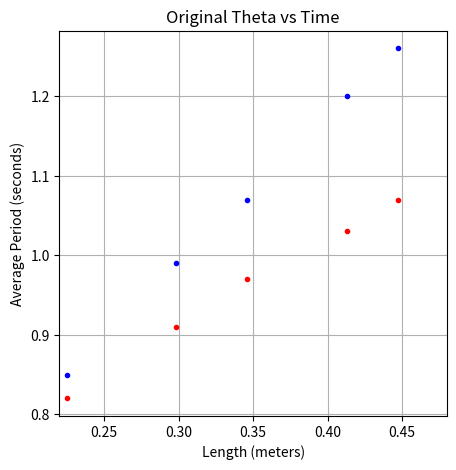

The matplotlib source for this figure:
#!/usr/bin/env python3
# -*- coding: utf-8 -*-
"""
Created on Mon Mar  4 20:55:54 2019

@author: DRFricke
"""
import matplotlib.pyplot as plt

length = [0.447, 0.413, 0.346, 0.298, 0.225]
period_actual = [1.26, 1.2, 1.07, 0.99, 0.85]
period_sim = [1.07, 1.03, 0.97, 0.91, 0.82]

plt.figure(figsize=(5,5))

plt.subplot(1,1,1)
plt.plot(length, period_actual, 'b.', length, period_sim, 'r.')
plt.xlabel('Length (meters)')
plt.ylabel('Average Period (seconds)')
plt.title('Original Theta vs Time')
plt.xlim((.22, .48))
plt.grid()